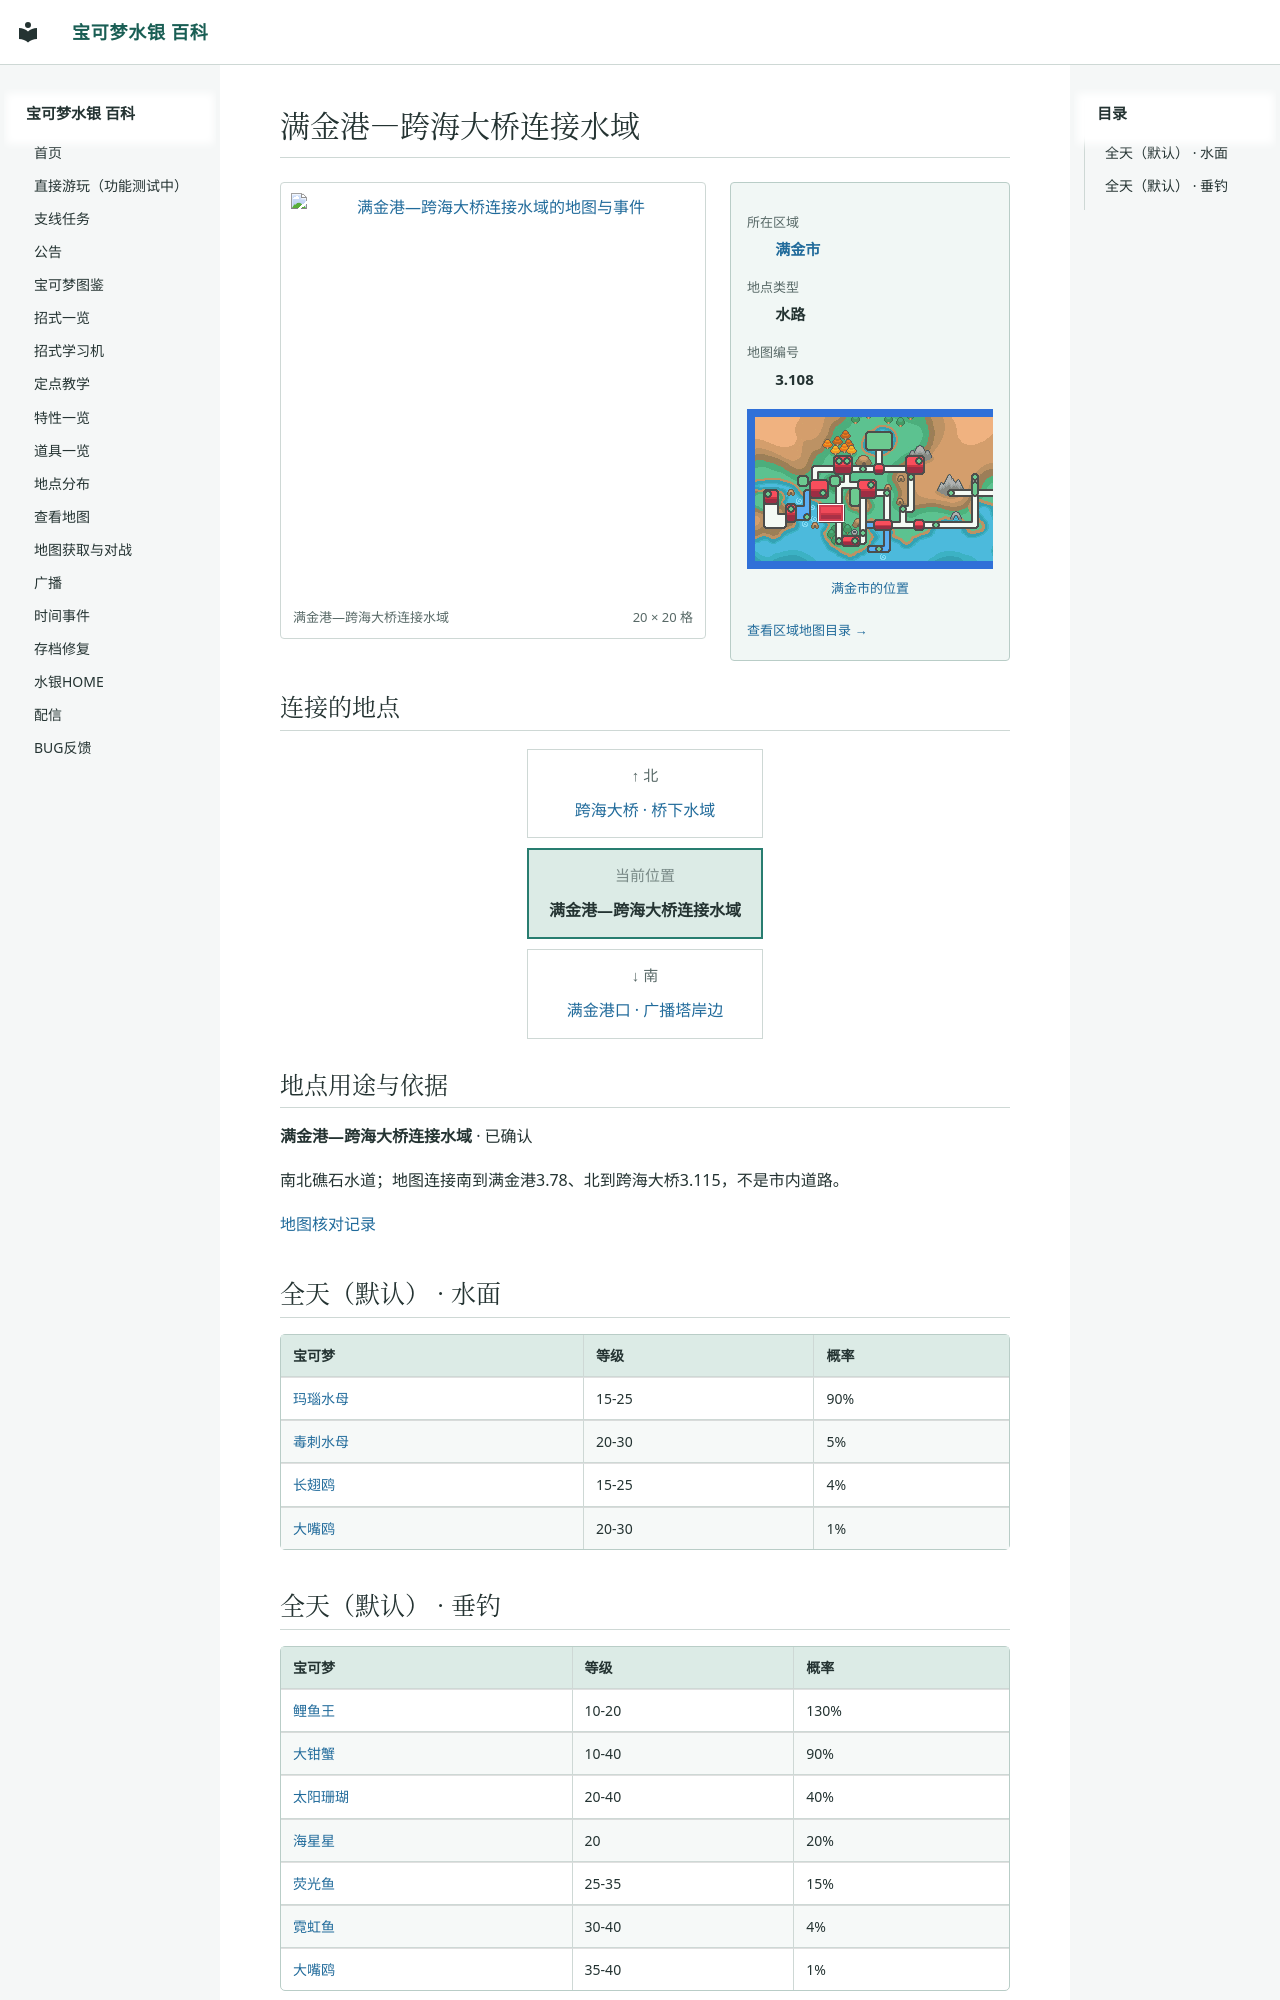

repository: Sum-Light/azoth-wiki · page: locations/map_3_108/index.html · generator: mkdocs

# 满金港—跨海大桥连接水域

<!-- location-atlas:start -->

<div class="loc-profile" data-location-map="3.108">
<div class="loc-profile-layout">
<div class="loc-main-map">
<a class="loc-image-link" href="../../locations/atlas/maps/map_3_108.png" target="_blank" rel="noopener">
<img src="../../locations/atlas/maps/map_3_108.png" alt="满金港—跨海大桥连接水域的地图与事件" loading="lazy" width="320" height="320"></a>
<div class="loc-map-caption"><span>满金港—跨海大桥连接水域</span><span>20 × 20 格</span></div>
</div>
<aside class="loc-facts">
<dl><dt>所在区域</dt><dd><a href="../atlas/?sec=147">满金市</a></dd><dt>地点类型</dt><dd>水路</dd><dt>地图编号</dt><dd>3.108</dd></dl>
<a class="loc-world-preview" href="../atlas/?sec=147" aria-label="满金市在大地图上的位置">
<span class="loc-world-canvas"><img src="../worldmap.png" alt="世界地图" loading="lazy">
<span class="loc-world-mark" style="left:17.1732%;top:37.4625%;width:4.6887%;height:6.2500%"></span>
</span></a>
<a class="loc-world-label" href="../atlas/?sec=147">满金市的位置</a>
<a class="loc-atlas-return" href="../atlas/?sec=147">查看区域地图目录 &rarr;</a>
</aside>
</div>
<h2 id="map-connections">连接的地点</h2>
<nav class="loc-compass" aria-label="相邻地点：上北下南，左西右东">
<div class="loc-compass-current"><small>当前位置</small><strong>满金港—跨海大桥连接水域</strong></div>
<div class="loc-compass-north"><span class="loc-compass-direction">↑ 北</span><a href="../map_3_115/">跨海大桥 · 桥下水域</a></div>
<div class="loc-compass-south"><span class="loc-compass-direction">↓ 南</span><a href="../map_3_78/">满金港口 · 广播塔岸边</a></div>
</nav>
<section class="loc-identity" aria-labelledby="map-identity">
<h2 id="map-identity">地点用途与依据</h2>
<p><strong>满金港—跨海大桥连接水域</strong> · 已确认</p>
<p>南北礁石水道；地图连接南到满金港3.78、北到跨海大桥3.115，不是市内道路。</p>
<a href="../map_review/">地图核对记录</a>
</section>
</div>

<!-- location-atlas:end -->

## 全天（默认） · 水面

| 宝可梦 | 等级 | 概率 |
|---|---|---|
| [玛瑙水母](../pokemon/0072_玛瑙水母.md) | 15-25 | 90% |
| [毒刺水母](../pokemon/0073_毒刺水母.md) | 20-30 | 5% |
| [长翅鸥](../pokemon/0309_长翅鸥.md) | 15-25 | 4% |
| [大嘴鸥](../pokemon/0310_大嘴鸥.md) | 20-30 | 1% |
